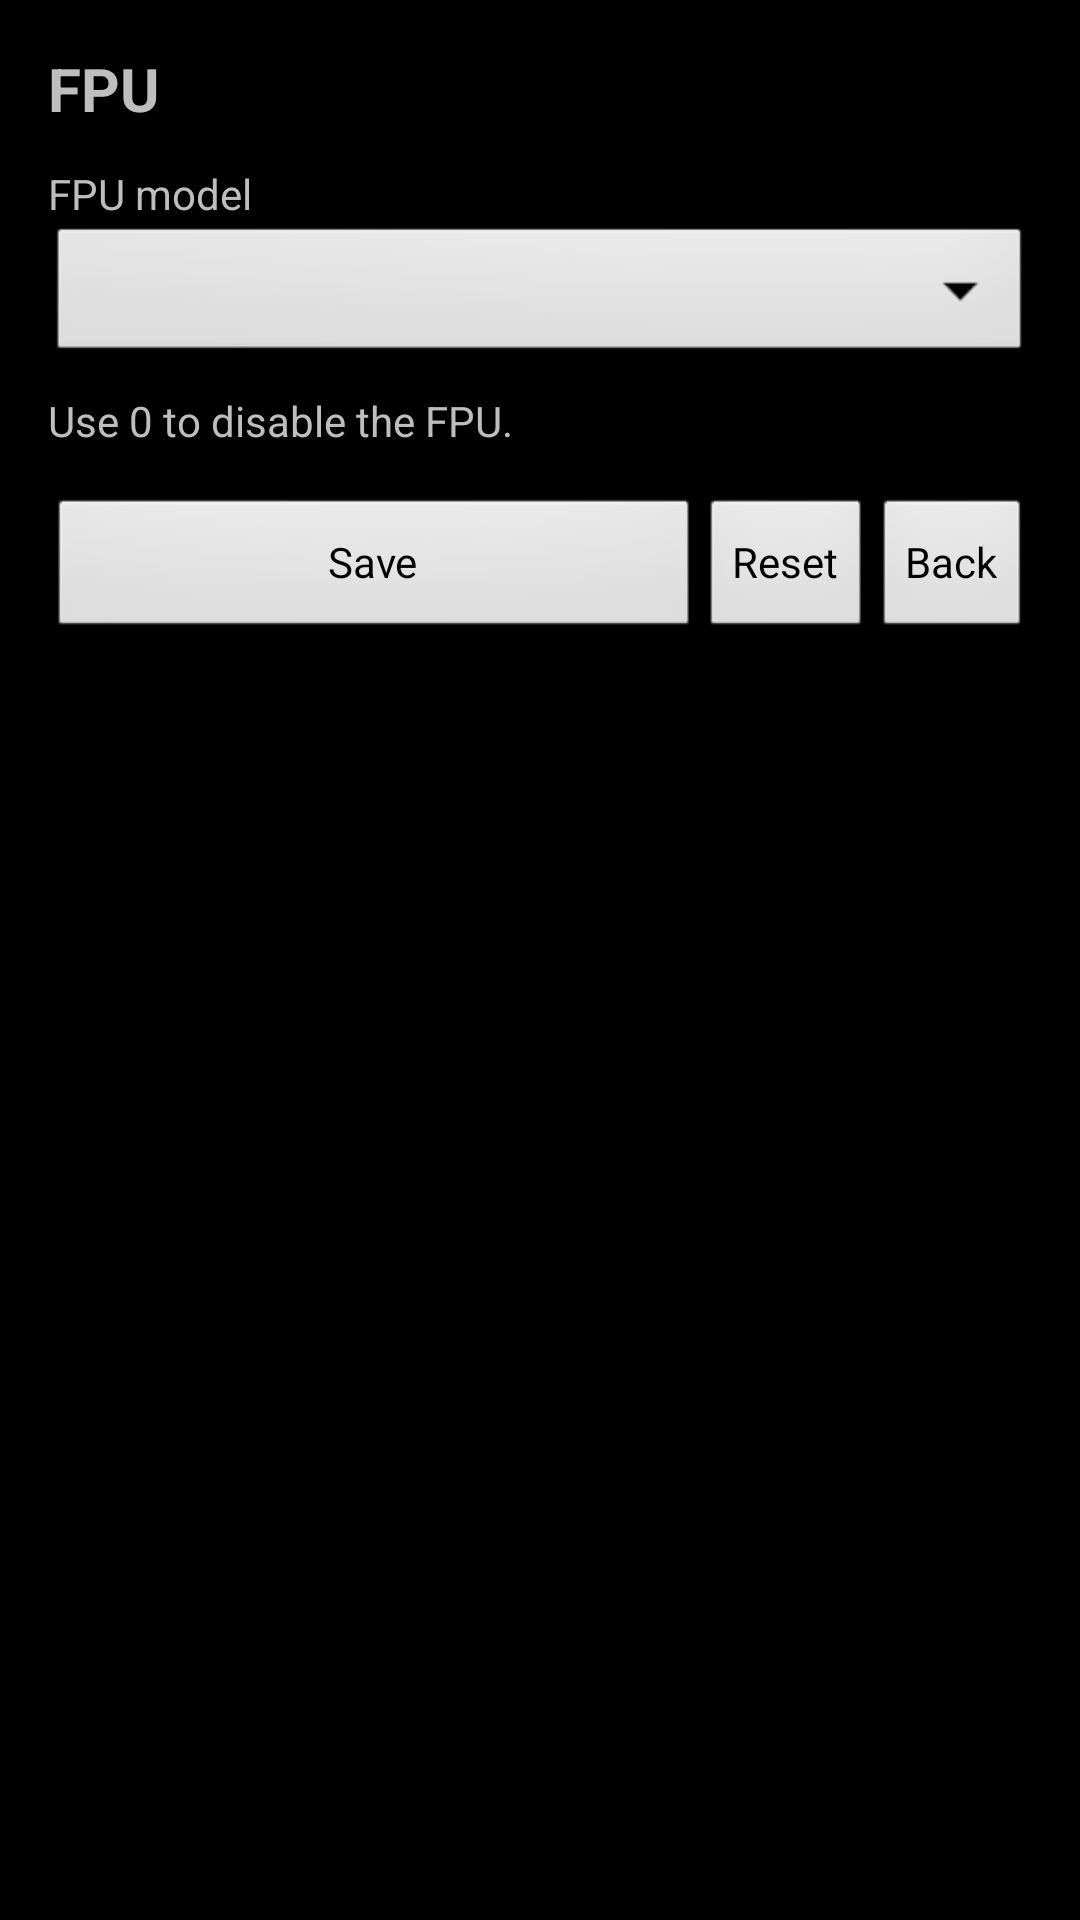

Reconstruct the res/layout file that produces this screen, plus the resources it refers to.
<!-- AndroidManifest.xml: activity theme AppTheme.Fullscreen -->
<!-- res/layout/activity_fpu_options.xml -->
<?xml version="1.0" encoding="utf-8"?>
<ScrollView xmlns:android="http://schemas.android.com/apk/res/android"
    android:layout_width="match_parent"
    android:layout_height="match_parent">

    <LinearLayout
        android:layout_width="match_parent"
        android:layout_height="wrap_content"
        android:orientation="vertical"
        android:padding="16dp">

        <TextView
            android:layout_width="match_parent"
            android:layout_height="wrap_content"
            android:text="FPU"
            android:textSize="20sp"
            android:textStyle="bold" />

        <TextView
            android:layout_width="match_parent"
            android:layout_height="wrap_content"
            android:layout_marginTop="12dp"
            android:text="FPU model" />

        <Spinner
            android:id="@+id/spinnerFpuModel"
            android:layout_width="match_parent"
            android:layout_height="wrap_content" />

        <TextView
            android:layout_width="match_parent"
            android:layout_height="wrap_content"
            android:layout_marginTop="8dp"
            android:text="Use 0 to disable the FPU." />

        <LinearLayout
            android:layout_width="match_parent"
            android:layout_height="wrap_content"
            android:layout_marginTop="16dp"
            android:orientation="horizontal">

            <Button
                android:id="@+id/btnFpuSave"
                android:layout_width="0dp"
                android:layout_height="wrap_content"
                android:layout_weight="1"
                android:text="Save" />

            <Button
                android:id="@+id/btnFpuReset"
                android:layout_width="wrap_content"
                android:layout_height="wrap_content"
                android:text="Reset" />

            <Button
                android:id="@+id/btnFpuBack"
                android:layout_width="wrap_content"
                android:layout_height="wrap_content"
                android:text="Back" />
        </LinearLayout>

    </LinearLayout>
</ScrollView>
<!-- resources referenced by this layout -->
<resources>
  <style name="AppTheme.Fullscreen" parent="@android:style/Theme.NoTitleBar.Fullscreen">
          <item name="android:windowLayoutInDisplayCutoutMode">shortEdges</item>
      </style>
</resources>
